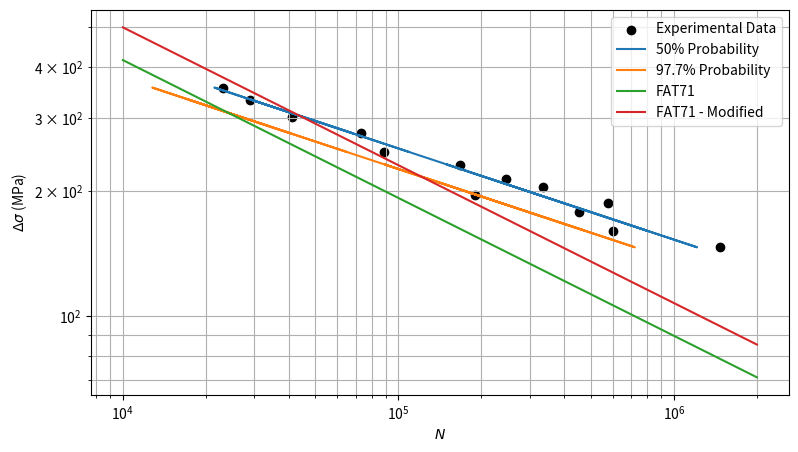
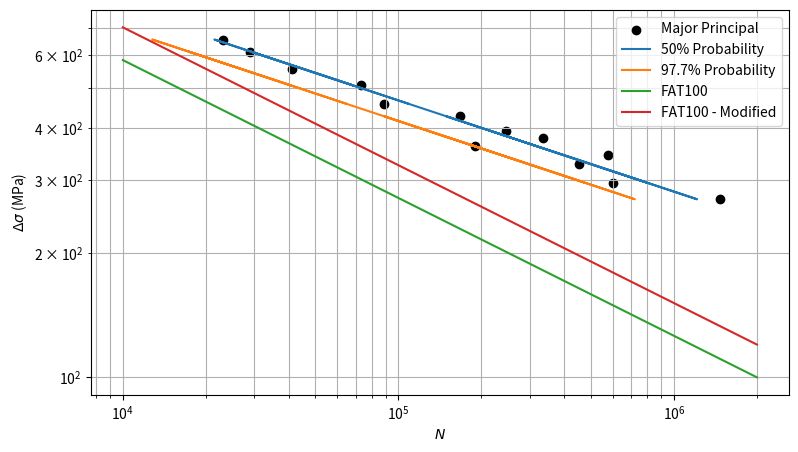
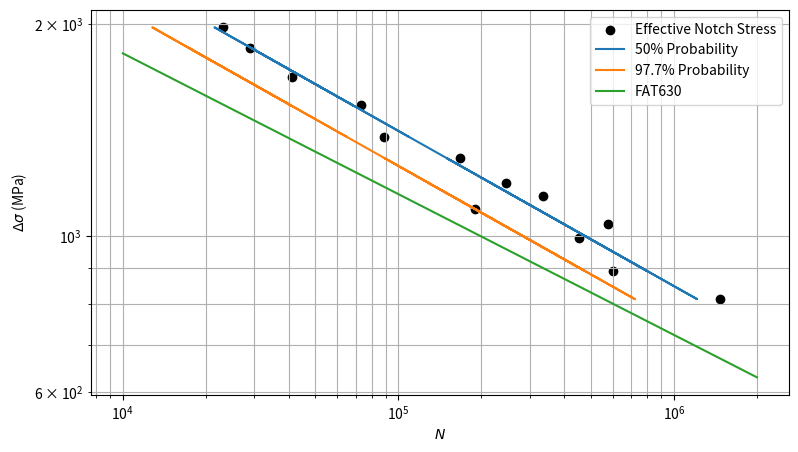

These charts were generated, in order, by the following Python code:
# weld 1st ass
import numpy as np
from matplotlib import pyplot as plt

#kN
Fm = np.array([28.2, 37.6, 34.2, 31.2, 40.2, 22.1, 18.1, 20.1, 21.1, 26.2, 16.5, 23.2, 24.2])
Fa = np.array([27.9, 37.3, 33.9, 30.9, 39.9, 22, 18, 20, 21, 26, 16.4, 23, 24])


N = np.array([89000, 29000, 41000, 73000, 23000, 190000, 603000, 453000, 575000, 167000, 1470000, 335000, 246000])


### NOMINAL

Fmin = Fm - Fa
Fmax = Fm + Fa

t = 2.24 # mm
l = 50 # mm
aw = 1.6 # mm
A = 223.983 # mm^2

smin = Fmin/A * 1000 # MPa
smax = Fmax/A *1000 # MPa

Ds = smax - smin


x_hat = np.log10(Ds)
y_hat = np.log10(N)
nn = len(x_hat)
#statistical
x_ = np.mean(x_hat)
y_ = np.mean(y_hat)

x2 = x_hat**2
y2 = y_hat**2
xy = x_hat*y_hat

# y^
b = (sum(xy)-sum(x_hat)*sum(y_hat)/nn)/(sum(x2)-nn*x_**2)
a = sum(y_hat)/nn -b * sum(x_hat)/nn

y_pred = a + b*x_hat
N_pred = 10**y_pred

yx_ = y_hat + b*(x_ - x_hat)
yx_y2 = (yx_ - y_)**2

sigma = np.sqrt(sum(yx_y2)/nn)

# 97.7%
y977 = y_pred - 2.27*sigma
N977 = 10**(y977)



### STRUCTURAL HOT SPOT 

## measured at 0.4t and 1.0t -> shs = [s_at_0.4t, s_at_1.0t]
## shs = 1.67*s_0.4t - 0.67*s_1.0t

# normal x

shs100_comp = np.array([9.679E-2, 2.892E-2])    # 0
shs200_comp = np.array([1.936E-1, 5.785E-2])    # 1
shs300_comp = np.array([2.904E-1, 8.677E-2])    # 2
shs32900_comp = np.array([3.184e+1, 9.516])     # 3
shs36100_comp = np.array([3.494E+1, 1.044E+1])  # 4
shs40100_comp = np.array([3.881E+1, 1.16E+1])   # 5
shs42100_comp = np.array([4.075E+1, 1.218E+1])  # 6
shs44100_comp = np.array([4.268E+1, 1.276E+1])  # 7
shs46200_comp = np.array([4.472E+1, 1.336E+1])  # 8
shs48200_comp = np.array([4.665E+1, 1.394E+1])  # 9
shs52200_comp = np.array([5.052E+1, 1.510E+1])  # 10
shs56100_comp = np.array([5.43E+1, 1.623E+1])   # 11
shs62100_comp = np.array([6.01E+1, 1.796E+1])   # 12
shs68100_comp = np.array([6.591E+1, 1.97E+1])   # 13
shs74900_comp = np.array([7.249E+1, 2.166E+1])  # 14
shs80100_comp = np.array([7.753E+1, 2.317E+1])  # 15

shs_full = np.array((shs100_comp,shs200_comp,shs300_comp,shs32900_comp,shs36100_comp,shs40100_comp,shs42100_comp,shs44100_comp,shs46200_comp,shs48200_comp,shs52200_comp,shs56100_comp,shs62100_comp,shs68100_comp,shs74900_comp,shs80100_comp))

shs=[]
for i in range(0,len(shs_full)):
    shs_extrap = 1.67*shs_full[i,0]-0.67*shs_full[i,1]
    shs.append(shs_extrap)

shs_idx = np.array(([2,11],[2,14],[2,13],[2,12],[2,15],[0,7],[0,4],[0,5],[0,6],[1,10],[0,3],[1,8],[1,9]))

Ds_shs = []
for j in range(0,len(shs_idx)):
    Ds_shs.append(shs[shs_idx[j,1]]-shs[shs_idx[j,0]]) 



# major principal
shs100_comp2 = np.array([7.342e-1, 6.038e-1])    # 0
shs200_comp2 = 2*shs100_comp2 # 1
shs300_comp2 = 3*shs100_comp2    # 2
shs32900_comp2 = 329*shs100_comp2     # 3
shs36100_comp2 = 361*shs100_comp2  # 4
shs40100_comp2 = 401*shs100_comp2   # 5
shs42100_comp2 = 421*shs100_comp2  # 6
shs44100_comp2 = 441*shs100_comp2  # 7
shs46200_comp2 = 462*shs100_comp2  # 8
shs48200_comp2 = 482*shs100_comp2  # 9
shs52200_comp2 = 522*shs100_comp2  # 10
shs56100_comp2 = 561*shs100_comp2   # 11
shs62100_comp2 = 621*shs100_comp2   # 12
shs68100_comp2 = 681*shs100_comp2   # 13
shs74900_comp2 = 749*shs100_comp2  # 14
shs80100_comp2 = 801*shs100_comp2  # 15

shs_full2 = np.array((shs100_comp2,shs200_comp2,shs300_comp2,shs32900_comp2,shs36100_comp2,shs40100_comp2,shs42100_comp2,shs44100_comp2,shs46200_comp2,shs48200_comp2,shs52200_comp2,shs56100_comp2,shs62100_comp2,shs68100_comp2,shs74900_comp2,shs80100_comp2))

shs2=[]
for i in range(0,len(shs_full2)):
    shs_extrap2 = 1.67*shs_full2[i,0]-0.67*shs_full2[i,1]
    shs2.append(shs_extrap2)

shs_idx2 = np.array(([2,11],[2,14],[2,13],[2,12],[2,15],[0,7],[0,4],[0,5],[0,6],[1,10],[0,3],[1,8],[1,9]))

Ds_shs2 = []
for j in range(0,len(shs_idx2)):
    Ds_shs2.append(shs2[shs_idx2[j,1]]-shs2[shs_idx2[j,0]]) 


# # statistics
x_hat_shs = np.log10(Ds_shs2)
nn_shs = len(x_hat_shs)
#statistical
x_shs_ = np.mean(x_hat_shs)

x2_shs = x_hat_shs**2

xy_shs = x_hat_shs*y_hat

# y^
b_shs = (sum(xy_shs)-sum(x_hat_shs)*sum(y_hat)/nn_shs)/(sum(x2_shs)-nn_shs*x_shs_**2)
a_shs = sum(y_hat)/nn_shs - b_shs * sum(x_hat_shs)/nn_shs

y_pred_shs = a_shs + b_shs*x_hat_shs
N_pred_shs = 10**y_pred_shs

yx_shs_ = y_hat + b_shs*(x_shs_ - x_hat_shs)
yx_y2_shs = (yx_shs_ - y_)**2

sigma_shs = np.sqrt(sum(yx_y2_shs)/nn_shs)

# 97.7%
y977_shs = y_pred_shs - 2.27*sigma_shs
N977_shs = 10**(y977_shs)




### effective notch
############# synt egk
Kt = 1000/180
Ds_ens = Ds * Kt

# # statistics
x_hat_ens = np.log10(Ds_ens)
nn_ens = len(x_hat_ens)
#statistical
x_ens_ = np.mean(x_hat_ens)

x2_ens = x_hat_ens**2

xy_ens = x_hat_ens*y_hat

# y^
b_ens = (sum(xy_ens)-sum(x_hat_ens)*sum(y_hat)/nn_ens)/(sum(x2_ens)-nn_ens*x_ens_**2)
a_ens = sum(y_hat)/nn_ens - b_ens * sum(x_hat_ens)/nn_ens

y_pred_ens = a_ens + b_ens*x_hat_ens
N_pred_ens = 10**y_pred_ens

yx_ens_ = y_hat + b_ens*(x_ens_ - x_hat_ens)
yx_y2_ens = (yx_ens_ - y_)**2

sigma_ens = np.sqrt(sum(yx_y2_ens)/nn_ens)

# 97.7%
y977_ens = y_pred_ens - 2.27*sigma_ens
N977_ens = 10**(y977_ens)




### FAT


## Stress-Ratio factor
R = 0 # give


if R <-1:
    fR = 1.6
elif R>0.5:
    fR = 1
else:
    fR = -0.4*R + 1.2

## Wall thickness factor
# give n
n_thick = 0.3

if l/t<2:
    teff=t
else:
    teff=np.max([0.5*l,t])

# print(teff)

tref = 25
ft = (tref/teff)**n_thick


# print(ft*fR)

#FAT71 nominal
Ds_fat = 71 # MPa
m = 3 # Steel

Cfat = 2E6 * Ds_fat**m
fat71log = np.linspace(1e4,2e6)
fat71 = (Cfat/fat71log)**(1/m) 
fat71mod = (Cfat/fat71log)**(1/m) * ft *fR

#FATx hot-spot

# ref-assess
# at 100N
# shs_ref = 0.057
# shs_assess = shs2[0]

# # print(shs2[0])

# Ds_shs_fat = shs_ref/shs_assess * 100 # MPa
# Cfat_shs = 2E6 * Ds_shs_fat**m
# fatHSlog = np.linspace(1e4,2e6)
# fatHS = (Cfat_shs/fatHSlog)**(1/m) * ft * fR

C100 = 2E6 * 100**m
fat100log = np.linspace(1e4,2e6)
fat100mod = (C100/fat100log)**(1/m) * ft * fR
fat100 = (C100/fat100log)**(1/m)

# FAT 630 Effective Notch
meff = 5
C630 = 2E6 * 630**meff
fat630log = np.linspace(1e4,2e6)
fat630 = (C630/fat630log)**(1/meff)


# PLOT
# plt.figure(figsize=(8,5))
# plt.scatter(y_hat,x_hat)
# plt.plot(y_pred, x_hat)
# plt.plot(y977,x_hat)
# plt.grid()
# plt.show()

plt.figure(figsize=(9,5))
plt.grid(True, which='both')
plt.scatter(N, Ds, color = 'black')
plt.plot(N_pred,Ds)
plt.plot(N977, Ds)
plt.plot(fat71log,fat71)
plt.plot(fat71log,fat71mod)
plt.xscale('log')
plt.yscale('log')
plt.legend(['Experimental Data', '50% Probability', '97.7% Probability', 'FAT71', 'FAT71 - Modified'])
plt.xlabel(r"$N$")
plt.ylabel(r"$\Delta \sigma$ (MPa)")
plt.show()

plt.figure(figsize=(9,5))
plt.grid(True, which='both')
# plt.scatter(N, Ds_shs, color='black', label = "Normal to weld toe")
plt.scatter(N, Ds_shs2, color='black', label = "Major Principal")
plt.plot(N_pred_shs,Ds_shs2, label = "50% Probability")
plt.plot(N977_shs, Ds_shs2, label = "97.7% Probability")
plt.plot(fat100log,fat100, label = "FAT100")
plt.plot(fat100log,fat100mod, label = "FAT100 - Modified")
# plt.plot(fatHSlog,fatHS, label = "FAT" + str(round(Ds_shs_fat,2)))
plt.legend()
plt.xscale('log')
plt.yscale('log')
plt.xlabel(r"$N$")
plt.ylabel(r"$\Delta \sigma$ (MPa)")
plt.show()

plt.figure(figsize=(9,5))
plt.grid(True, which='both')
plt.scatter(N, Ds_ens, color='black', label = "Effective Notch Stress")
plt.plot(N_pred_ens,Ds_ens, label = "50% Probability")
plt.plot(N977_ens, Ds_ens, label = "97.7% Probability")
plt.plot(fat630log,fat630, label = "FAT630")
plt.legend()
plt.xscale('log')
plt.yscale('log')
plt.xlabel(r"$N$")
plt.ylabel(r"$\Delta \sigma$ (MPa)")
plt.show()